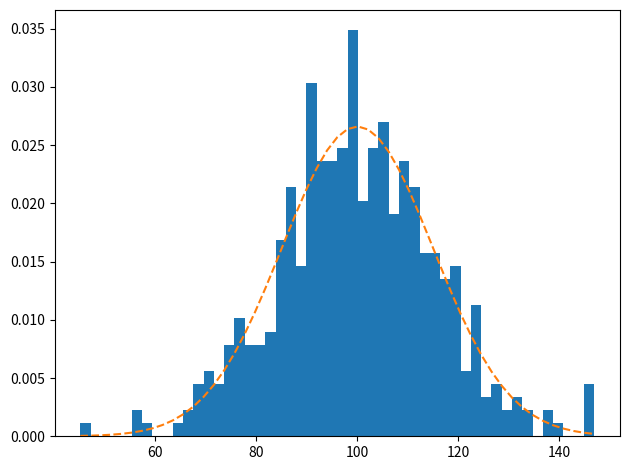

The matplotlib source for this figure:
"""
概率图模型是图灵奖获得者Pearl提出的用来表示变量间概率依赖关系的理论

正态分布又名高斯分布

norm.pdf（X，mu，sigma）:正态概率密度函数
    x:向量
    mu:均值
    sigma:标准差

AxesSubplot.hist(x, bins):绘制直方图
    x:ndarray 需要的向量
    bins:分几组

"""
import matplotlib.pyplot as plt
import numpy as np
from scipy.stats import norm

fig, ax = plt.subplots()
print(type(ax))
plt.rcParams['font.family'] = ['SimHei']  # 用来显示中文

np.random.seed(1587554)
mu = 100  # 均值
sigma = 15  # 标准差
x = mu + sigma * np.random.randn(437)
# x = np.array([1, 2, 2, 3, 3, 3, 4, 4, 4, 4])

num_bins = 50
n, bins, patches = ax.hist(x, bins=num_bins, density=1)  # 绘制直方图;返回一个元组,元组里有3个元素
y = norm.pdf(bins, mu, sigma)
ax.plot(bins, y, '--')  # 绘制折线
fig.tight_layout()
plt.show()
